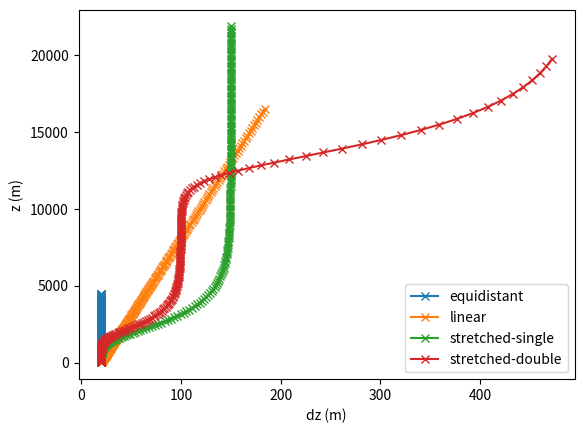

Source code (Python):
import matplotlib.pyplot as pl
import numpy as np

#
# Vertical grids
#
class Grid:
    def __init__(self, kmax, dz0):
        self.kmax = kmax
        self.dz0  = dz0

        self.z = np.zeros(kmax)
        self.dz = np.zeros(kmax)
        self.zsize = None

    def plot(self):
        pl.figure()
        pl.title(r'$z_\mathrm{{size}}$ = {0:.1f} m'.format(self.zsize), loc='left')
        pl.plot(self.dz, self.z, '-x')
        pl.xlabel(r'$\Delta z$ (m)')
        pl.ylabel(r'$z$ (m)')


class Grid_equidist(Grid):
    def __init__(self, kmax, dz0):
        Grid.__init__(self, kmax, dz0)

        self.zsize = kmax * dz0
        self.z[:]  = np.arange(dz0/2, self.zsize, dz0)
        self.dz[:] = dz0


class Grid_stretched(Grid):
    def __init__(self, kmax, dz0, nloc1, nbuf1, dz1, nloc2=None, nbuf2=None, dz2=None):
        Grid.__init__(self, kmax, dz0)

        double_stretched = nloc2 is not None and nbuf2 is not None and dz2 is not None

        dn = 1./kmax
        n = np.linspace(dn, 1.-dn, kmax)

        nloc1 *= dn
        nbuf1 *= dn

        if double_stretched:
            nloc2 *= dn
            nbuf2 *= dn

        dzdn1 = dz0/dn
        dzdn2 = dz1/dn

        if double_stretched:
            dzdn3  = dz2/dn

        if double_stretched:
            dzdn = dzdn1 + 0.5*(dzdn2-dzdn1)*(1. + np.tanh((n-nloc1)/nbuf1)) + 0.5*(dzdn3-dzdn2)*(1. + np.tanh((n-nloc2)/nbuf2))
        else:
            dzdn = dzdn1 + 0.5*(dzdn2-dzdn1)*(1. + np.tanh((n-nloc1)/nbuf1))

        self.dz[:] = dzdn*dn

        stretch = np.zeros(self.dz.size)
        self.z[0]  = 0.5*self.dz[0]
        stretch[0] = 1.

        for k in range(1, self.kmax):
              self.z [k] = self.z[k-1] + 0.5*(self.dz[k-1]+self.dz[k])
              stretch[k] = self.dz[k]/self.dz[k-1]

        self.zsize = self.z[kmax-1] + 0.5*self.dz[kmax-1]


class Grid_linear_stretched(Grid):
    def __init__(self, kmax, dz0, alpha):
        Grid.__init__(self, kmax, dz0)

        self.dz[:] = dz0 * (1 + alpha)**np.arange(kmax)
        zh         = np.zeros(kmax+1)
        zh[1:]     = np.cumsum(self.dz)
        self.z[:]  = 0.5 * (zh[1:] + zh[:-1])
        self.zsize = zh[-1]


if __name__ == '__main__':
    """
    Just for testing...
    """
    import matplotlib.pyplot as pl
    pl.close('all'); pl.ion()

    ktot = 224
    dz0  = 20

    equidist   = Grid_equidist(ktot, dz0)
    linear     = Grid_linear_stretched(ktot, dz0, 0.01)
    stretched1 = Grid_stretched(ktot, dz0, 90, 20, 150)
    stretched2 = Grid_stretched(ktot, dz0, 100, 20, 100, 210, 10, 500)

    pl.figure()
    pl.plot(equidist.dz, equidist.z, '-x', label='equidistant')
    pl.plot(linear.dz, linear.z, '-x', label='linear')
    pl.plot(stretched1.dz, stretched1.z, '-x', label='stretched-single')
    pl.plot(stretched2.dz, stretched2.z, '-x', label='stretched-double')
    pl.legend()
    pl.xlabel('dz (m)')
    pl.ylabel('z (m)')
